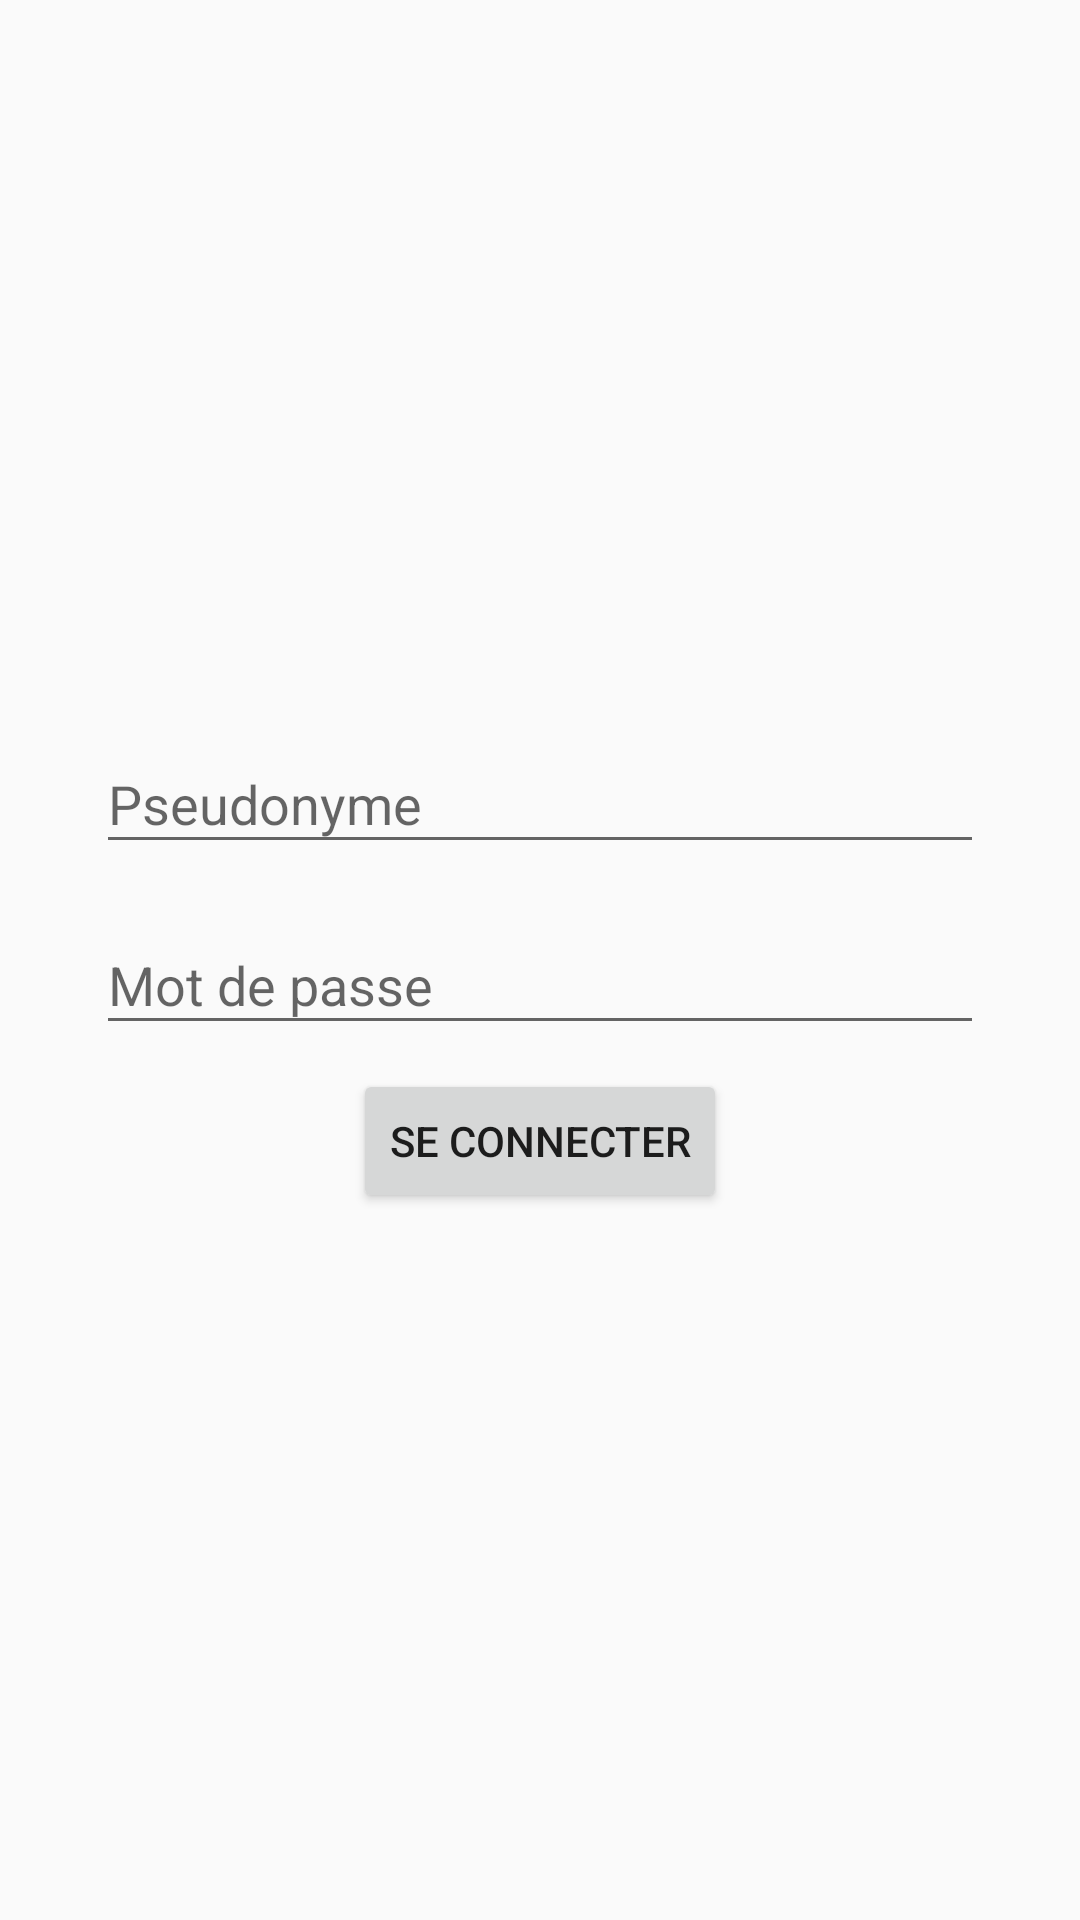

Produce the Android XML layout that renders to this screen, including the resource entries it uses.
<!-- AndroidManifest.xml: application theme AppTheme -->
<!-- res/layout/activity_login.xml -->
<?xml version="1.0" encoding="utf-8"?>
<LinearLayout xmlns:android="http://schemas.android.com/apk/res/android"
    xmlns:app="http://schemas.android.com/apk/res-auto"
    xmlns:tools="http://schemas.android.com/tools"
    android:layout_width="match_parent"
    android:layout_height="match_parent"
    android:gravity="center"
    android:orientation="vertical"
    tools:context=".LoginActivity">

    <android.support.design.widget.TextInputLayout
        android:id="@+id/textInputLayout_username"
        android:layout_width="match_parent"
        android:layout_height="wrap_content"
        android:layout_marginLeft="@dimen/thirty_two"
        android:layout_marginRight="@dimen/thirty_two"
        android:layout_marginBottom="@dimen/eight"
        android:gravity="center">

        <android.support.design.widget.TextInputEditText
            android:id="@+id/textInputEditText_username"
            android:layout_width="match_parent"
            android:layout_height="wrap_content"
            android:hint="@string/username" />

    </android.support.design.widget.TextInputLayout>

    <android.support.design.widget.TextInputLayout
        android:id="@+id/textInputLayout_password"
        android:layout_width="match_parent"
        android:layout_height="wrap_content"
        android:layout_marginLeft="@dimen/thirty_two"
        android:layout_marginRight="@dimen/thirty_two"
        android:layout_marginBottom="@dimen/eight"
        android:gravity="center">

        <android.support.design.widget.TextInputEditText
            android:id="@+id/textInputEditText_password"
            android:layout_width="match_parent"
            android:layout_height="wrap_content"
            android:hint="@string/password"
            android:inputType="textPassword" />
    </android.support.design.widget.TextInputLayout>

    <Button
        android:id="@+id/button_login"
        android:layout_width="wrap_content"
        android:layout_height="wrap_content"
        android:text="@string/login" />
</LinearLayout>
<!-- resources referenced by this layout -->
<resources>
  <dimen name="eight">8dp</dimen>
  <dimen name="thirty_two">32dp</dimen>
  <string name="login">Se connecter</string>
  <string name="password">Mot de passe</string>
  <string name="username">Pseudonyme</string>
  <style name="AppTheme" parent="Theme.AppCompat.Light.NoActionBar">
          
          <item name="colorPrimary">@color/colorPrimary</item>
          <item name="colorPrimaryDark">@color/colorPrimaryDark</item>
          <item name="colorAccent">@color/colorAccent</item>
      </style>
  <color name="colorPrimary">#3F51B5</color>
  <color name="colorPrimaryDark">#303F9F</color>
  <color name="colorAccent">#FF4081</color>
</resources>
